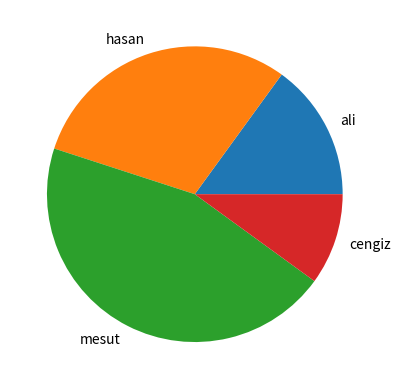

Here is the Python script that generated this plot:
import matplotlib.pyplot as plt
notes = 'ali', 'hasan', 'mesut', 'cengiz'#bu bir tuple
sizes = [15, 30, 45, 10]

fig, ax = plt.subplots()#fig dediğimiz şey pencere ax ise bu pencerenin içinde bulunan grafik objesi
ax.pie(sizes, labels=notes)#sizes her dilimin büyüklüğü,labels dilimlerin ütüne yazılacak isimler
plt.show()#her grafiği göstermek için bunu yapmak zorundayız
